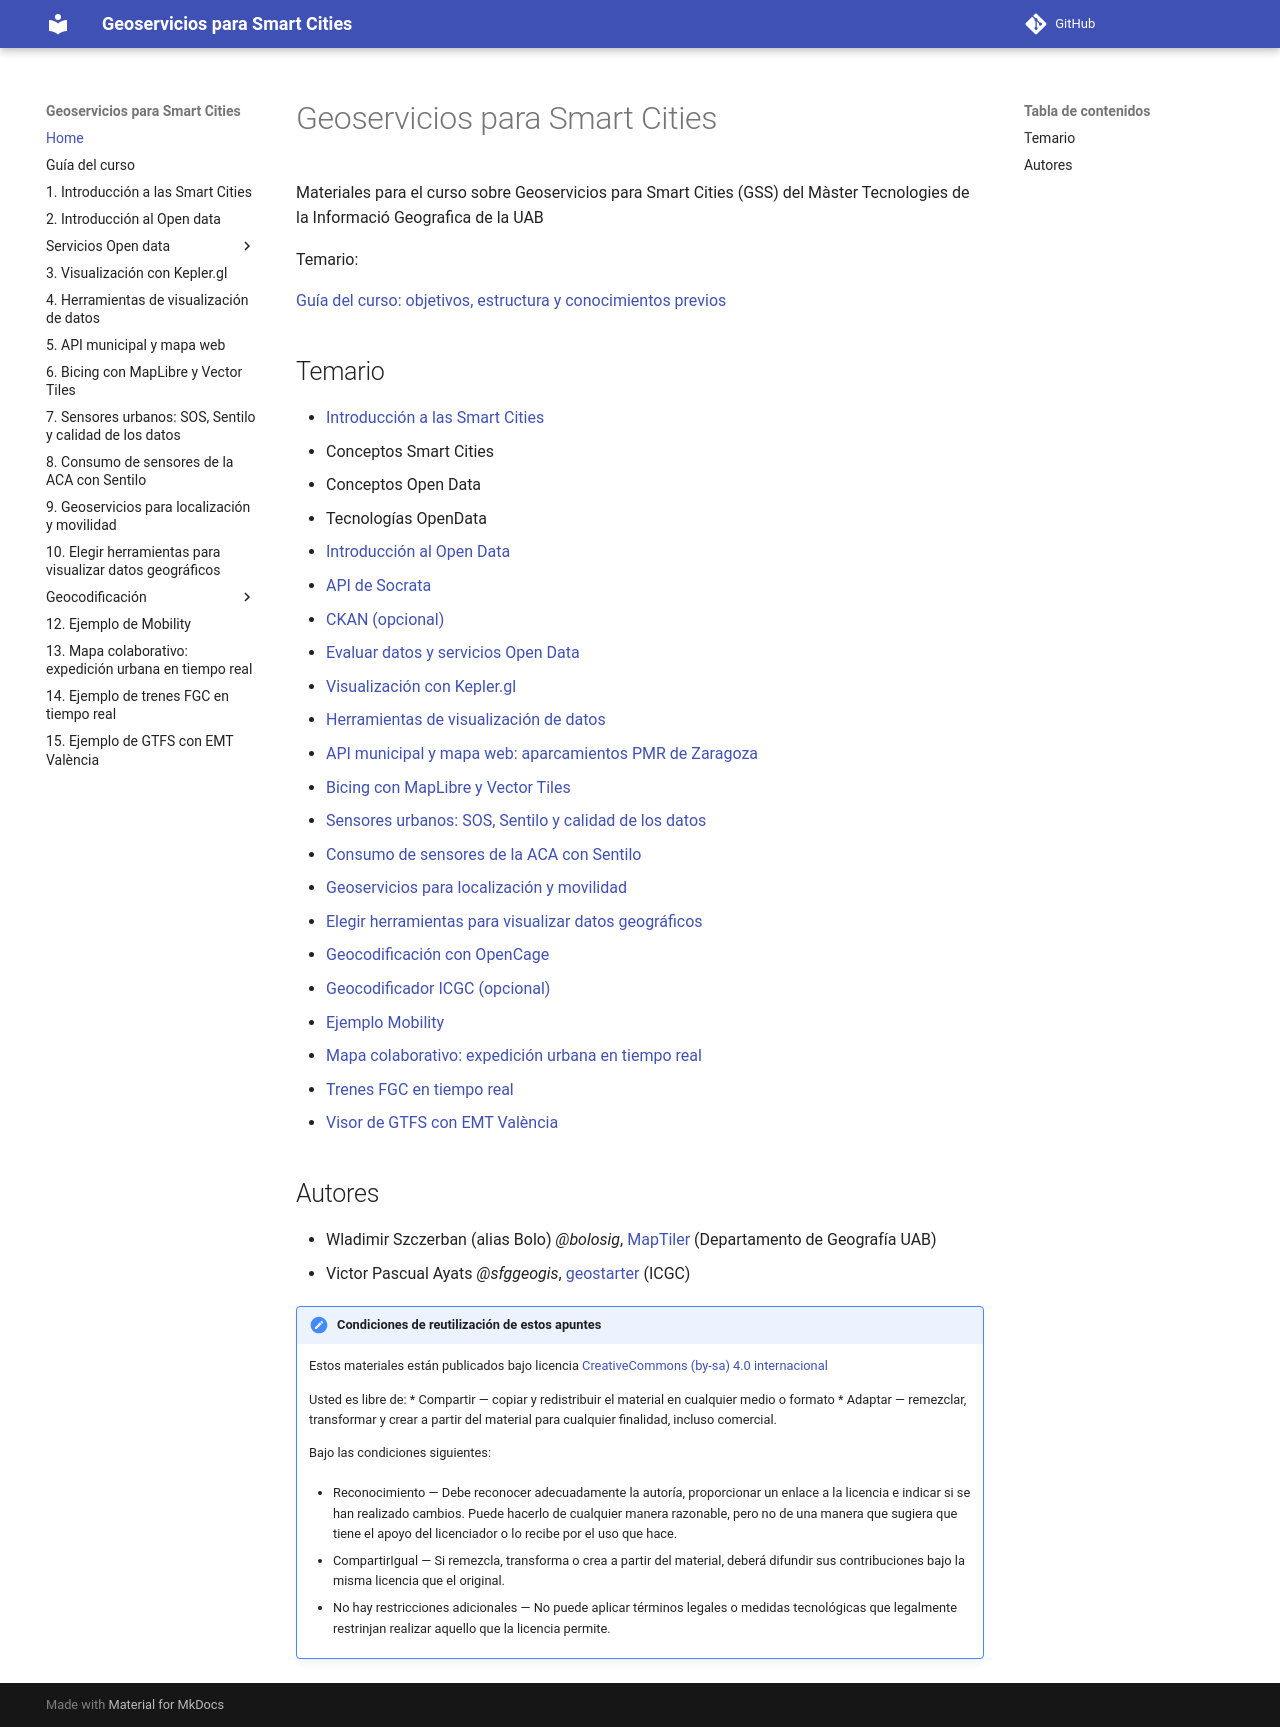

repository: gss-mtig/gss-mtig · page: index.html · generator: mkdocs

# Geoservicios para Smart Cities

Materiales para el curso sobre Geoservicios para Smart Cities (GSS) del Màster Tecnologies de la Informació Geografica de la UAB

Temario:

[Guía del curso: objetivos, estructura y conocimientos previos](guia_del_curso.md)

## Temario

- [Introducción a las Smart Cities](1_introduccion_a_las_smart_cities.md)
  - Conceptos Smart Cities
  - Conceptos Open Data
  - Tecnologías OpenData
- [Introducción al Open Data](2_introduccion_open_data.md)
  - [API de Socrata](2_1_api_socrata.md)
  - [CKAN (opcional)](2_2_api_ckan_opcional.md)
  - [Evaluar datos y servicios Open Data](2_3_consideraciones_open_data.md)
- [Visualización con Kepler.gl](4_visualizacion_kepler.md)
- [Herramientas de visualización de datos](5_herramientas_visualizacion_datos.md)
- [API municipal y mapa web: aparcamientos PMR de Zaragoza](8_ejemplo_parking_movilidad_reducida_zaragoza.md)
- [Bicing con MapLibre y Vector Tiles](10_ejemplo_servicio_bicing_bcn_vt.md)
- [Sensores urbanos: SOS, Sentilo y calidad de los datos](11_consideraciones_servicios_realtime_sensores.md)
- [Consumo de sensores de la ACA con Sentilo](12_ejemplo_sentilo_aca.md)
- [Geoservicios para localización y movilidad](13_geoservicios_realtime.md)
- [Elegir herramientas para visualizar datos geográficos](14_herramientas_visualizacion_geoservicios.md)
- [Geocodificación con OpenCage](15_ejemplo_geocodificador.md)
  - [Geocodificador ICGC (opcional)](15_ejemplo_geocodificador_icgc.md)
- [Ejemplo Mobility](16_ejemplo_mobility.md)
- [Mapa colaborativo: expedición urbana en tiempo real](17_ejemplo_geoservicio_realtime.md)
- [Trenes FGC en tiempo real](19_ejemplo_fgc_realtime.md)
- [Visor de GTFS con EMT València](18_ejemplo_gtfs.md)

## Autores

- Wladimir Szczerban (alias Bolo) _@bolosig_, [MapTiler](http://maptiler.com) (Departamento de Geografía UAB)
- Victor Pascual Ayats _@sfggeogis_, [geostarter](http://betaportal.icgc.cat) (ICGC)

!!! note "Condiciones de reutilización de estos apuntes"

    Estos materiales están publicados bajo licencia
    [CreativeCommons (by-sa) 4.0 internacional](https://creativecommons.org/licenses/by-sa/4.0/deed.es_ES)

    Usted es libre de:
    * Compartir — copiar y redistribuir el material en cualquier medio o formato
    * Adaptar — remezclar, transformar y crear a partir del material para cualquier finalidad, incluso comercial.

    Bajo las condiciones siguientes:

    * Reconocimiento — Debe reconocer adecuadamente la autoría, proporcionar un enlace a la licencia e indicar si se han realizado cambios. Puede hacerlo de cualquier manera razonable, pero no de una manera que sugiera que tiene el apoyo del licenciador o lo recibe por el uso que hace.

    * CompartirIgual — Si remezcla, transforma o crea a partir del material, deberá difundir sus contribuciones bajo la misma licencia que el original.

    * No hay restricciones adicionales — No puede aplicar términos legales o medidas tecnológicas que legalmente restrinjan realizar aquello que la licencia permite.
